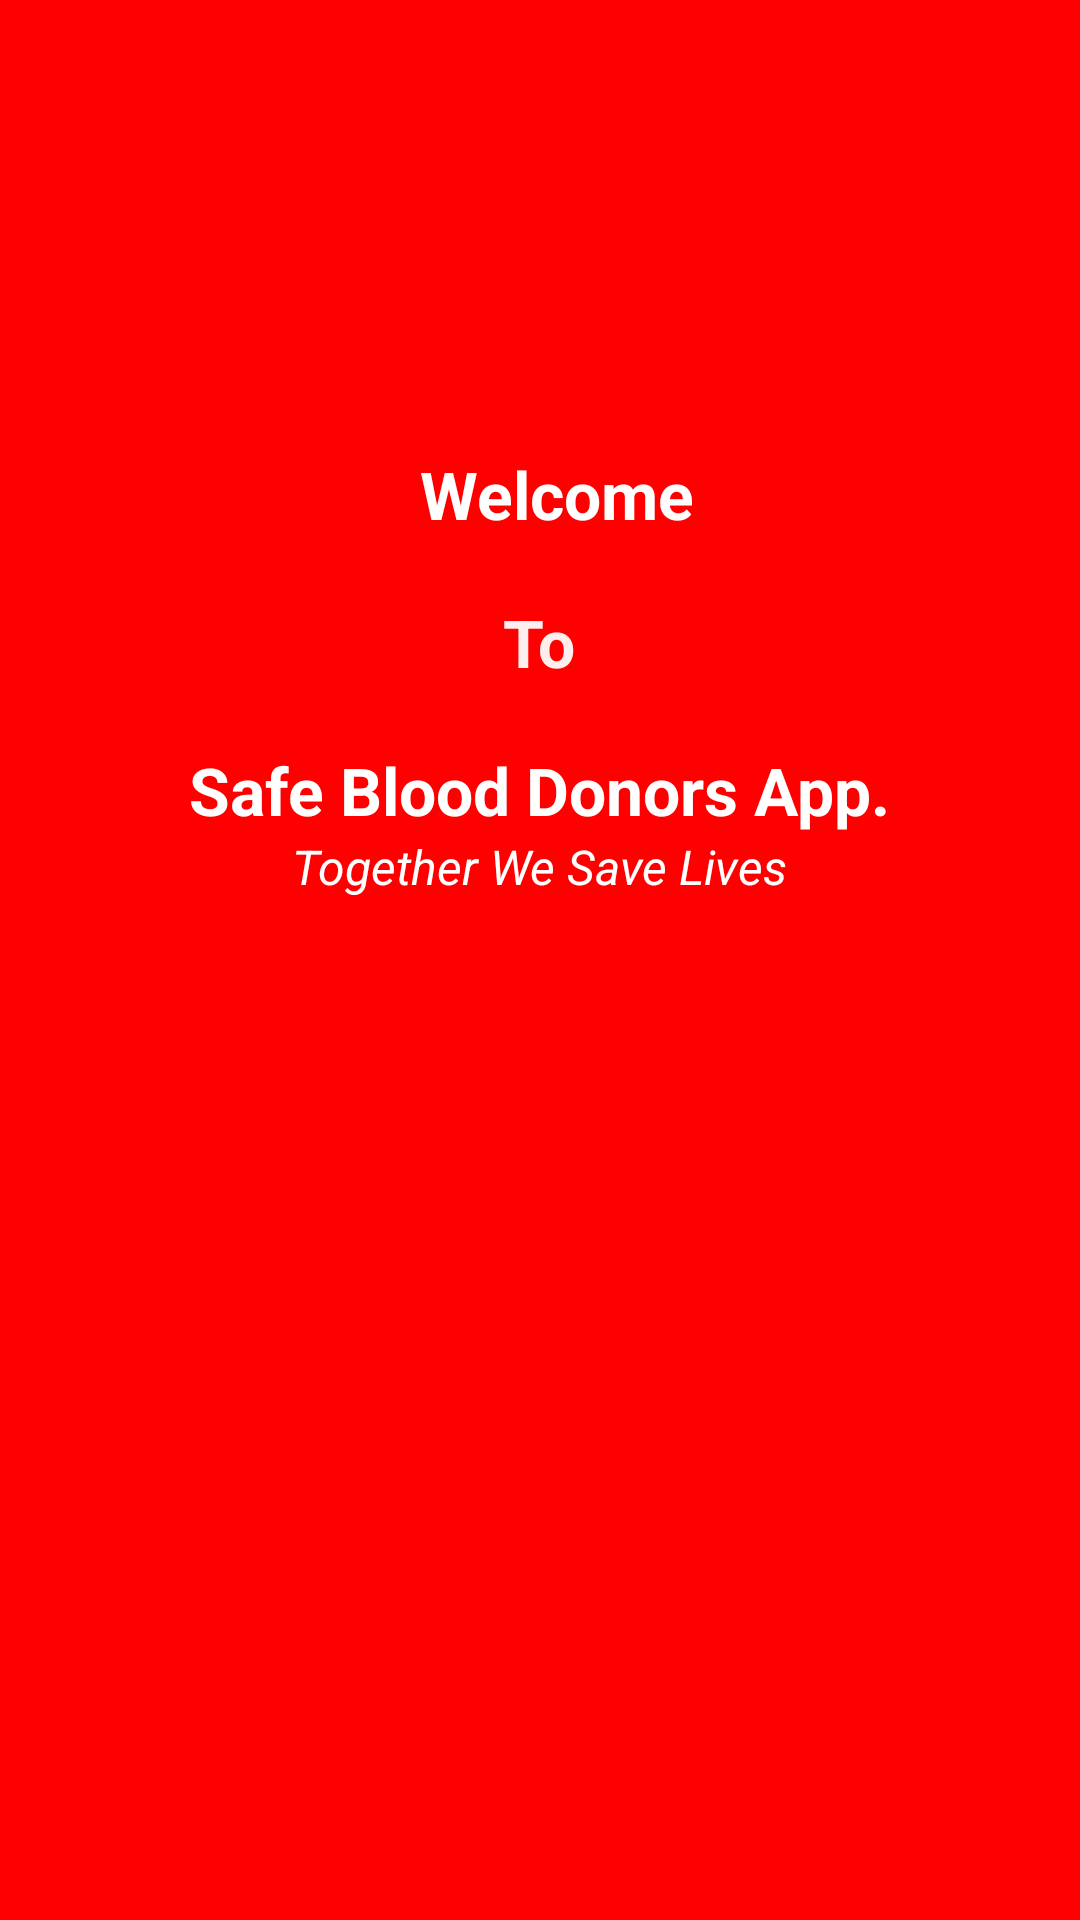

Android layout source for this screen:
<!-- AndroidManifest.xml: application theme AppTheme -->
<!-- res/layout/activity_welcome.xml -->
<?xml version="1.0" encoding="utf-8"?>
<LinearLayout xmlns:android="http://schemas.android.com/apk/res/android"
    xmlns:app="http://schemas.android.com/apk/res-auto"
    xmlns:tools="http://schemas.android.com/tools"
    android:layout_width="match_parent"
    android:layout_height="match_parent"
    android:background="@color/Red"
    android:orientation="vertical"

    tools:context="ng.org.ddhub.kanoblooddonation.Welcome">


    <TextView
        android:layout_width="wrap_content"
        android:layout_height="wrap_content"
        android:layout_marginBottom="20dp"
        android:layout_marginLeft="140dp"
        android:layout_marginTop="150dp"
        android:text="Welcome"
        android:textColor="#fff"
        android:textSize="22sp"
        android:textStyle="bold" android:layout_marginStart="140dp" />

    <TextView
        android:layout_width="wrap_content"
        android:layout_height="wrap_content"
        android:layout_gravity="center"

        android:text="To"
        android:textColor="#Efff"
        android:textSize="22sp"
        android:textStyle="bold" />


    <TextView
        android:layout_width="wrap_content"
        android:layout_height="wrap_content"
        android:layout_gravity="center"
        android:layout_marginTop="20dp"
        android:text="Safe Blood Donors App."
        android:textColor="#fff"
        android:textSize="22sp"
        android:textStyle="bold" />

    <TextView
        android:layout_width="wrap_content"
        android:layout_height="wrap_content"
        android:layout_gravity="center"
        android:text="Together We Save Lives"
        android:textColor="#fff"
        android:textSize="16sp"
        android:textStyle="italic" />


</LinearLayout>
<!-- resources referenced by this layout -->
<resources>
  <color name="Red">#FFFF0000</color>
  <style name="AppTheme" parent="Theme.AppCompat.Light.DarkActionBar">
          
          <item name="colorPrimary">@color/Redfull</item>
          <item name="colorPrimaryDark">@color/Redfull</item>
          <item name="colorAccent">@color/colorAccent</item>
      </style>
  <color name="Redfull">#ED3137</color>
  <color name="colorAccent">#FF4081</color>
</resources>
